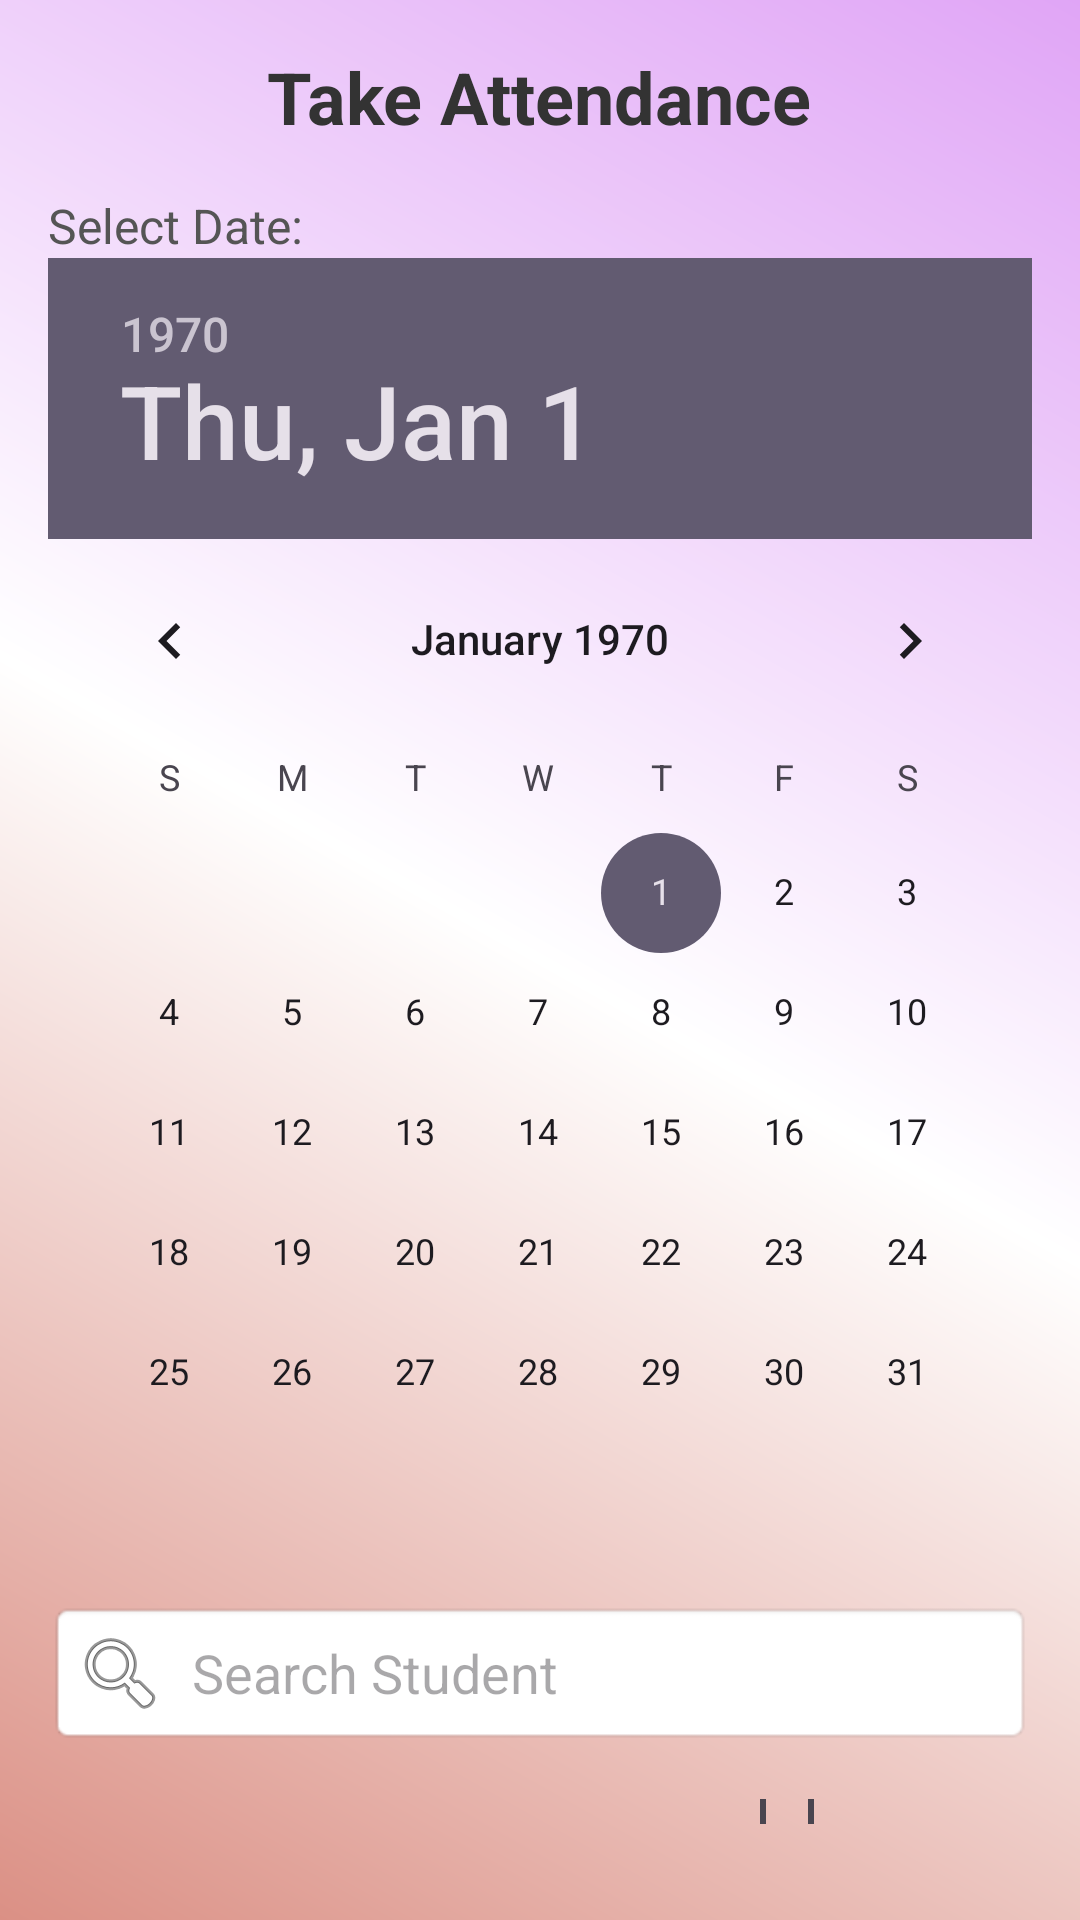

Reconstruct the res/layout file that produces this screen, plus the resources it refers to.
<!-- AndroidManifest.xml: application theme Theme.ParentSphere -->
<!-- res/layout/activity_take_attendance.xml -->
<LinearLayout
    xmlns:android="http://schemas.android.com/apk/res/android"
    android:orientation="vertical"
    android:layout_width="match_parent"
    android:layout_height="match_parent"
    android:padding="16dp"
    android:background="@drawable/gradient_background">

    

    

    <TextView
        android:layout_width="wrap_content"
        android:layout_height="wrap_content"
        android:layout_gravity="center"
        android:paddingBottom="16dp"
        android:text="Take Attendance"
        android:textColor="#333333"
        android:textSize="24sp"
        android:textStyle="bold" />

    <TextView
        android:layout_width="wrap_content"
        android:layout_height="wrap_content"
        android:text="Select Date:"
        android:textSize="16sp"
        android:textColor="#555555"/>

    

    <DatePicker
        android:id="@+id/datePicker"
        android:layout_width="match_parent"
        android:layout_height="wrap_content"
        android:layout_marginBottom="16dp" />

    
    <EditText
        android:id="@+id/searchStudent"
        android:layout_width="match_parent"
        android:layout_height="wrap_content"
        android:layout_marginBottom="16dp"
        android:background="@android:drawable/editbox_background"
        android:drawableStart="@android:drawable/ic_menu_search"
        android:drawablePadding="8dp"
        android:hint="Search Student"
        android:padding="8dp" />

    <LinearLayout
        android:layout_width="match_parent"
        android:layout_height="wrap_content"
        android:orientation="horizontal"
        android:layout_marginBottom="16dp">

        <TextView
            android:layout_width="0dp"
            android:layout_height="wrap_content"
            android:layout_weight="1"
            android:text="Student Name"
            android:textSize="16sp"
            android:textColor="#333333"
            android:padding="8dp"/>

        <CheckBox
            android:id="@+id/checkAttendance"
            android:layout_width="wrap_content"
            android:layout_height="wrap_content"
            android:padding="8dp"
            android:text="Present"/>
    </LinearLayout>

    
    <androidx.recyclerview.widget.RecyclerView
        android:id="@+id/studentRecyclerView"
        android:layout_width="match_parent"
        android:layout_height="0dp"
        android:layout_weight="1"
        android:scrollbars="vertical"/>

    
    <Button
        android:id="@+id/saveAttendanceButton"
        android:layout_width="wrap_content"
        android:layout_height="wrap_content"
        android:text="Save Attendance"
        android:layout_gravity="center"
        android:padding="12dp"
        android:textColor="#FFFFFF"
        android:backgroundTint="#4CAF50"
        android:layout_marginTop="16dp"/>
</LinearLayout>
<!-- resources referenced by this layout -->
<resources>
  <!-- drawable gradient_background (drawable) -->
  <layer-list xmlns:android="http://schemas.android.com/apk/res/android">
      <item>
          <shape>
              <gradient
                  android:startColor="#DB9085"
                  android:centerColor="#FFFFFF"
                  android:endColor="#E0A5F6"
                  android:angle="45"
                  android:type="linear" />
          </shape>
      </item>
  </layer-list>
  <style name="Theme.ParentSphere" parent="Base.Theme.ParentSphere" />
  <style name="Base.Theme.ParentSphere" parent="Theme.Material3.DayNight.NoActionBar">
          
          
      </style>
</resources>
